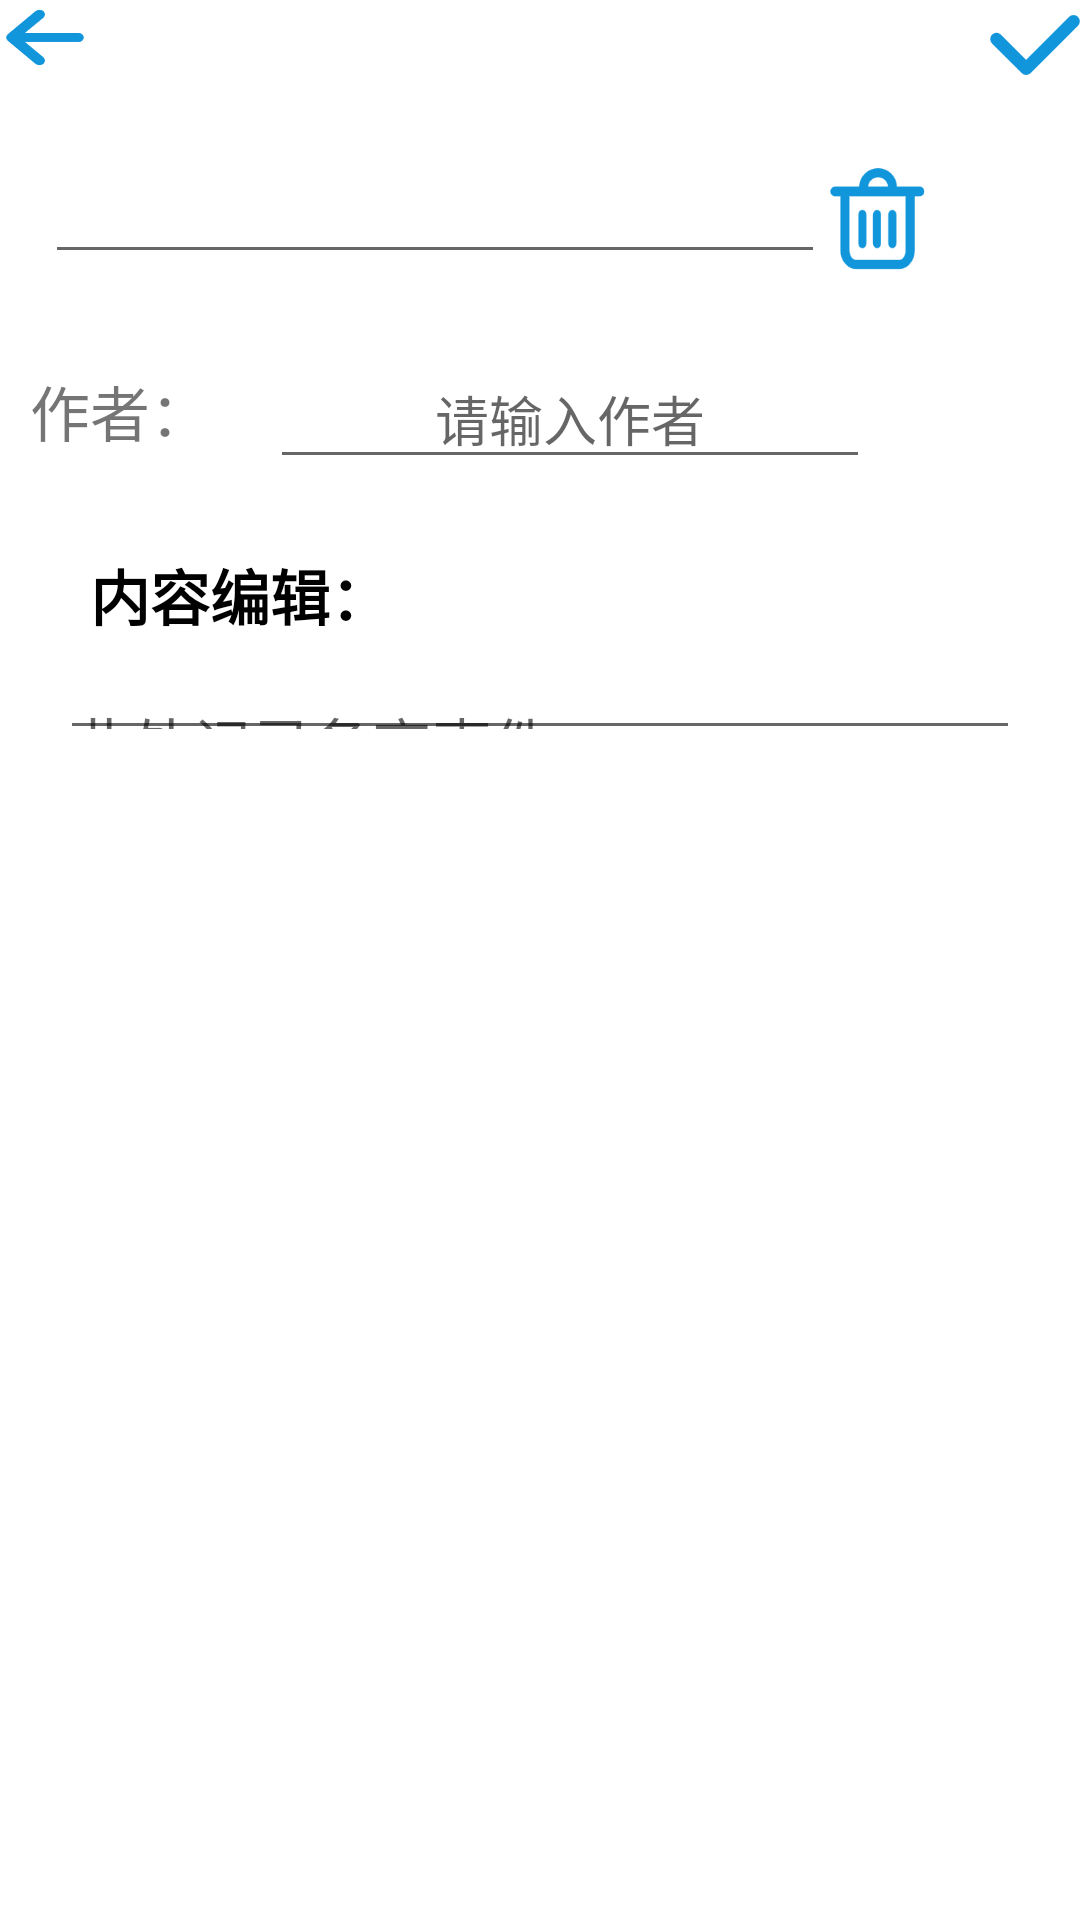

The Android layout XML behind this screen, and the referenced resources:
<!-- AndroidManifest.xml: application theme Theme.Limaolindiary -->
<!-- res/layout/activity_edit.xml -->
<?xml version="1.0" encoding="utf-8"?>
<LinearLayout xmlns:android="http://schemas.android.com/apk/res/android"
    android:layout_width="match_parent"
    android:layout_height="match_parent"
    android:orientation="vertical"
    android:background="@color/white"
    >


    <FrameLayout

        android:layout_width="match_parent"
        android:layout_height="wrap_content"
        android:orientation="horizontal">

        <Button
            android:id="@+id/ButtonCancel"
            android:layout_width="30dp"
            android:layout_height="25dp"
            android:layout_weight="0"
            android:background="@mipmap/quxiao" />

        <Button
            android:id="@+id/ButtonSave"
            android:layout_width="30dp"
            android:layout_height="30dp"
            android:layout_gravity="right"
            android:layout_weight="0"
            android:background="@mipmap/queding" />

    </FrameLayout>

    <LinearLayout
        android:layout_width="match_parent"
        android:layout_height="wrap_content"
        android:orientation="horizontal"

        android:padding="15dp">

        <EditText
            android:id="@+id/EditTextEditTitle"
            android:layout_width="260dp"
            android:layout_height="wrap_content"
            android:textSize="22sp"
            android:textStyle="bold"
            android:textAlignment="center"
            android:gravity="center_horizontal" />


        <Button
            android:id="@+id/ButtonDelete"
            android:layout_width="35dp"
            android:layout_height="35dp"
            android:layout_weight="0"
            android:background="@mipmap/shanchu" />

    </LinearLayout>

    <LinearLayout
        android:layout_width="match_parent"
        android:layout_height="0dp"
        android:layout_weight="1"
        android:padding="10dp"
        android:orientation="vertical">

        <LinearLayout
            android:layout_width="match_parent"
            android:layout_height="1dp"
            android:layout_weight="0.1"
            android:orientation="horizontal">

            <TextView
                android:layout_width="80dp"
                android:layout_height="wrap_content"
                android:text="作者："
                android:textSize="20dp" />

            <EditText
                android:id="@+id/EditTextEditAuthor"
                android:layout_width="200dp"
                android:layout_height="wrap_content"
                android:gravity="center_horizontal"
                android:hint="请输入作者"
                android:textAlignment="center" />

        </LinearLayout>

        <LinearLayout
            android:layout_width="match_parent"
            android:layout_height="0dp"
            android:layout_weight="1"
            android:orientation="vertical"
            android:padding="10dp">


            <TextView
                android:layout_width="fill_parent"
                android:layout_height="wrap_content"
                android:layout_margin="10dp"
                android:text="内容编辑："
                android:textColor="#000"
                android:textSize="20sp"
                android:textStyle="bold" />

            <EditText
                android:id="@+id/EditTextREEditContent"
                android:layout_width="match_parent"
                android:layout_height="0dp"
                android:layout_weight="2"
                android:gravity="start"
                android:hint="此处记录备忘事件"
                android:textSize="20sp" />

            <ImageView
                android:id="@+id/showImage"
                android:layout_width="wrap_content"
                android:layout_height="370dp">

            </ImageView>


        </LinearLayout>

    </LinearLayout>

</LinearLayout>
<!-- resources referenced by this layout -->
<resources>
  <color name="white">#FFFFFFFF</color>
  <!-- mipmap queding: png bitmap (mipmap-xxxhdpi, 2480 bytes) -->
  <!-- mipmap quxiao: png bitmap (mipmap-xxxhdpi, 2067 bytes) -->
  <!-- mipmap shanchu: png bitmap (mipmap-xxxhdpi, 3517 bytes) -->
  <style name="Theme.Limaolindiary" parent="Theme.MaterialComponents.DayNight.DarkActionBar">
          
          <item name="colorPrimary">@color/purple_500</item>
          <item name="colorPrimaryVariant">@color/purple_700</item>
          <item name="colorOnPrimary">@color/white</item>
          
          <item name="colorSecondary">@color/teal_200</item>
          <item name="colorSecondaryVariant">@color/teal_700</item>
          <item name="colorOnSecondary">@color/black</item>
          
          <item name="android:statusBarColor" tools:targetApi="l">?attr/colorPrimaryVariant</item>
          
  
  
      </style>
  <color name="purple_500">#FF6200EE</color>
  <color name="purple_700">#FF3700B3</color>
  <color name="teal_200">#FF03DAC5</color>
  <color name="teal_700">#FF018786</color>
  <color name="black">#FF000000</color>
</resources>
